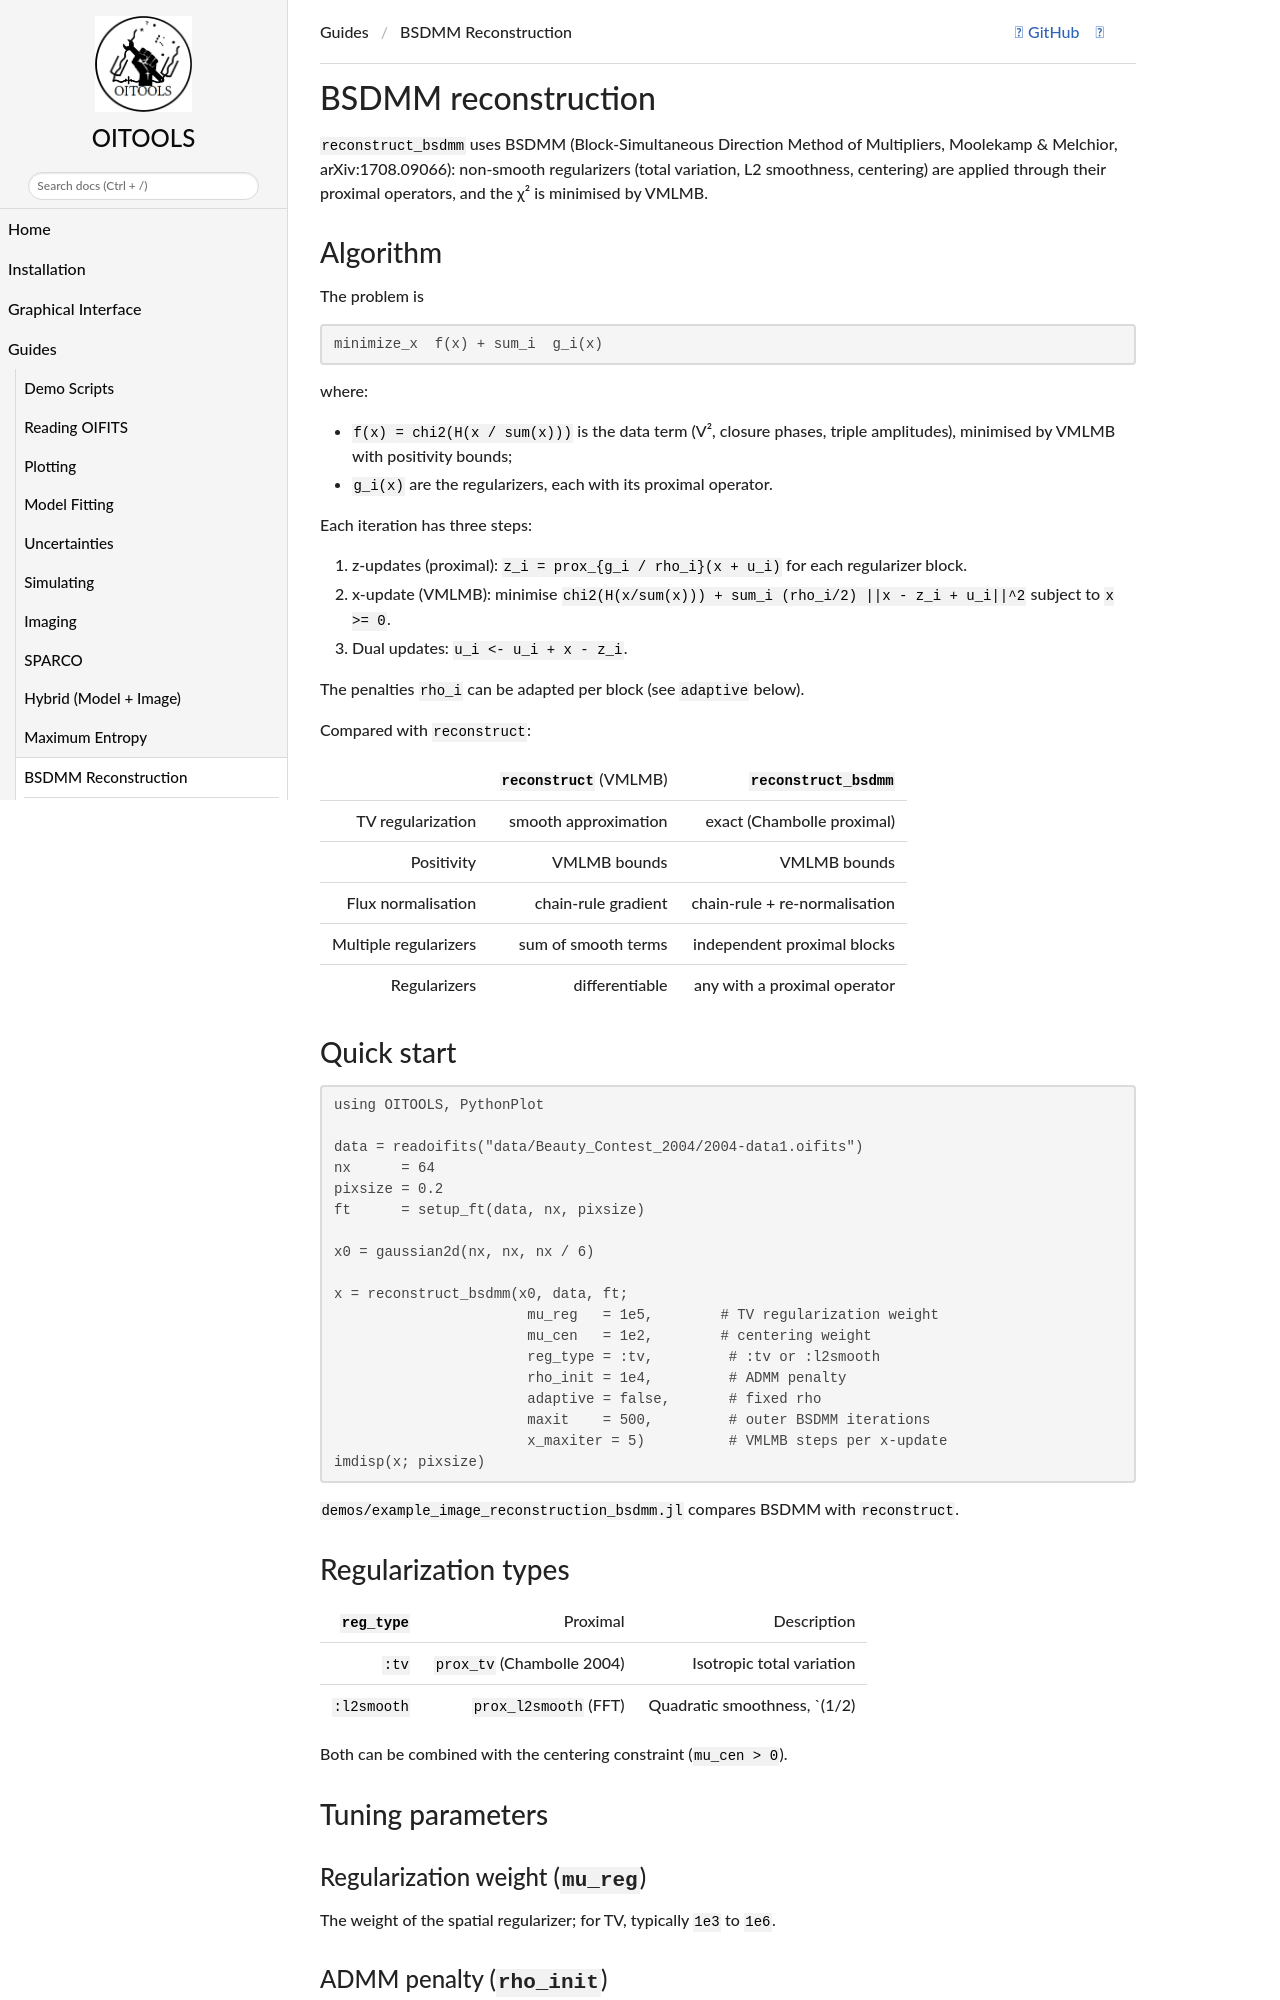

repository: fabienbaron/OITOOLS.jl · page: dev/examples/bsdmm/index.html · generator: mkdocs

# BSDMM reconstruction

`reconstruct_bsdmm` uses BSDMM (Block-Simultaneous Direction Method of Multipliers, Moolekamp &
Melchior, arXiv:1708.09066): non-smooth regularizers (total variation, L2 smoothness, centering)
are applied through their proximal operators, and the χ² is minimised by VMLMB.

## Algorithm

The problem is

```
minimize_x  f(x) + sum_i  g_i(x)
```

where:

- `f(x) = chi2(H(x / sum(x)))` is the data term (V², closure phases, triple amplitudes),
  minimised by VMLMB with positivity bounds;
- `g_i(x)` are the regularizers, each with its proximal operator.

Each iteration has three steps:

1. **z-updates** (proximal):
   `z_i = prox_{g_i / rho_i}(x + u_i)` for each regularizer block.

2. **x-update** (VMLMB):
   minimise `chi2(H(x/sum(x))) + sum_i (rho_i/2) ||x - z_i + u_i||^2`
   subject to `x >= 0`.

3. **Dual updates**: `u_i <- u_i + x - z_i`.

The penalties `rho_i` can be adapted per block (see `adaptive` below).

Compared with `reconstruct`:

| | `reconstruct` (VMLMB) | `reconstruct_bsdmm` |
|---------|----------------------|---------------------|
| TV regularization | smooth approximation | exact (Chambolle proximal) |
| Positivity | VMLMB bounds | VMLMB bounds |
| Flux normalisation | chain-rule gradient | chain-rule + re-normalisation |
| Multiple regularizers | sum of smooth terms | independent proximal blocks |
| Regularizers | differentiable | any with a proximal operator |

## Quick start

```julia
using OITOOLS, PythonPlot

data = readoifits("data/Beauty_Contest_2004/2004-data1.oifits")
nx      = 64
pixsize = 0.2
ft      = setup_ft(data, nx, pixsize)

x0 = gaussian2d(nx, nx, nx / 6)

x = reconstruct_bsdmm(x0, data, ft;
                       mu_reg   = 1e5,        # TV regularization weight
                       mu_cen   = 1e2,        # centering weight
                       reg_type = :tv,         # :tv or :l2smooth
                       rho_init = 1e4,         # ADMM penalty
                       adaptive = false,       # fixed rho
                       maxit    = 500,         # outer BSDMM iterations
                       x_maxiter = 5)          # VMLMB steps per x-update
imdisp(x; pixsize)
```

`demos/example_image_reconstruction_bsdmm.jl` compares BSDMM with `reconstruct`.

## Regularization types

| `reg_type` | Proximal | Description |
|------------|----------|-------------|
| `:tv` | `prox_tv` (Chambolle 2004) | Isotropic total variation |
| `:l2smooth` | `prox_l2smooth` (FFT) | Quadratic smoothness, `(1/2)||∇x||²` |

Both can be combined with the centering constraint (`mu_cen > 0`).

## Tuning parameters

### Regularization weight (`mu_reg`)

The weight of the spatial regularizer; for TV, typically `1e3` to `1e6`.

### ADMM penalty (`rho_init`)

The coupling between the x-update and the proximal blocks; `1e4` is a starting value.
